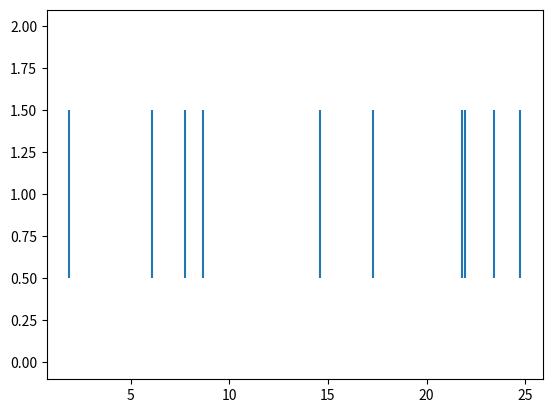

The matplotlib source for this figure: (Note: this script raises an exception after producing the figure.)
import numpy as np 
import matplotlib.pyplot as plt
import os 
import time

'''
Design Layout

1. Generate Job Hyperparameters
	a. Hyperparameters
		i. Arrival Time
		ii. Sleep Time
		iii. Workload Size
			a. CPUs
			b. GPUs
2. Insert Hyperparameters into Jinja Job Yaml
3. Submit Batch of Jobs
	a. Same arrival time 
		i. Different sleep time 
		ii. Diferent workload size
	b. Randomly sampled arrival time
		i. Different sleep time
		ii. Different workload size

Example -- Fixed workload and sleep time
- Same workload, same sleep time
	- Varying arrival time
		- Simulate as a poisson process: https://timeseriesreasoning.com/contents/poisson-process/
		- Specify difference between arrival time of two events from exponential distribution
			- Keep a cumalitive sum of the times stored in an array
	- Submit Jobs to Array of Job times
		- Simple loop 
		- Multithreading 
			- https://www.studytonight.com/python/python-threading-timer-object
	

Option 1: 
	- if proability of event is less than generated thresshold then submit job 
	- space betwen two events follows exponential 
'''

def arrival_times(num_jobs):
	""" Generates arrival times of jobs into an array and plots values """
	curr_time = 0
	times = []
	for i in range(num_jobs):
		curr_time += np.random.exponential(scale=3.0)
		times.append(curr_time)
	plt.eventplot(times)
	plt.savefig('../plots/arrival_times.png')
	return times

def submit_jobs(arrival_times, timeout): 
	""" Submits a a default job for each time stamp of the inputed arrival times """
	total_jobs = len(arrival_times)
	start_time = time.time()
	job = 0 
	while True: 
		curr_time = time.time()
		if job < total_jobs and curr_time > arrival_times[job] + start_time: 
			job += 1
			os.system('python3 -m starburst.drivers.submit_job --job-yaml ../../examples/default/example_job.yaml')	
		elif curr_time >= start_time + timeout:
			break

def sampled_job(arrival_time, sleep_time, workload):
	""" Generalizes job submission to perform hyperparameter sweep """

	# TODO: Finalize design
	return 

def main():
	times = arrival_times(10)
	submit_jobs(times, 30)

if __name__ == '__main__':
    main()